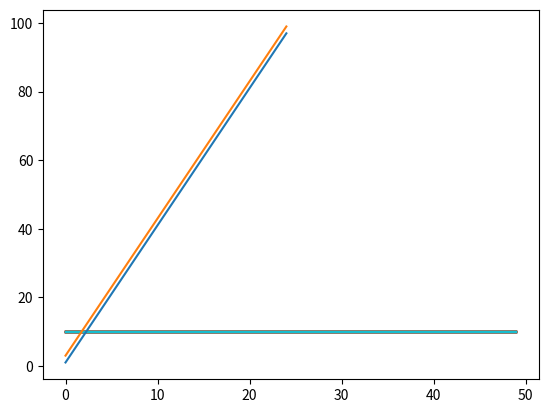

The matplotlib source for this figure:
import numpy as np
import matplotlib.pyplot as plt


print ('Prácticas de matrices muldidimensionales')
print ('Creación y descripción de matrices muldidimensionales')
print("MATRIZ de valores 10's  de 10x20x30 ")
# Array cuyos valores son todos el valor indicado como segundo parámetro de la función
g=np.full((10, 20, 30), 10)
print("La matriz de 10 es la siguiente:\n ",g)
print("Nº de elementos de la matriz 1 : ",g.size)
print("Lista de dimensioens  forma: ",g.shape)
h=np.full((50, 60), 10)
print("Nº de elementos de la matriz 2 : ",h.size)
print("Lista de dimensioens forma: ",h.shape)
plt.plot(h)
plt.show()
print("Matriz de elementos aleatorios de 3 x 4 ")
i=np.random.rand(3,4)
print(i)
print("Nº de elementos de la matriz 2 : ",i.size)
print("Lista de dimensiones forma: ",i.shape)
# Inicialización del Array utilizando una función personalizada
print("INICIALIZACIÓN DEL ARRAY COMO FUNCIÓN 1")

def func(x, y):
    return x + 2 * y

print(np.fromfunction(func, (3, 5)))
print("INICIALIZACIÓN DEL ARRAY COMO FUNCIÓN 2")

def myfunc(x, y):
    return x + 1 * y

print(np.fromfunction(myfunc, (2, 5)))
print("INICIALIZACIÓN DEL ARRAY COMO FUNCIÓN 3")

def yourfunc(x, y):
    return x + 8 * y

j=np.fromfunction(yourfunc, (3, 5))
print(j)

#acceso a los arrays unidimensionales #
print('ACCESO A LOS ARRAYS UNIDIMENSIONALES ')
arrayUniDim=np.array([34,5,6,77,8,44])
print('Array Unidimensional \n ',arrayUniDim)
print('Array Unidimensional elemento 1', arrayUniDim[0])
print('Array Unidimensional elemento 2',arrayUniDim[1])
print('Array Unidimensional elemento 3 ', arrayUniDim[3])
print('Array Unidimensional elemento 0 al 3 --> 0:3 ', arrayUniDim[0:3])
print('Array Unidimensional elemento 0 y el 3--> 0::3 ', arrayUniDim[0::3])
print('Array Unidimensional elemento  0 y el 4--> 0::4 ', arrayUniDim[0::4])
print('ACCESO A LOS ARRAYS MULTIMDENSIONALES ')
print('ARRAYS MULTIMDENSIONAL 1 ')
k=np.full((8,4,5),7)
print(k)
print(k[2,2])
j2=np.array([[2,3,4,5,6], [5,7,4,2,7 ]])
print('ARRAYS MULTIMDENSIONAL 2 \n', j2)
print("El valor a imprimir de j2 es el 0,4 cuyo valor es 6 ...", j2[0,4])
print("El valor a imprimir de j2 es el 1,3 cuyo valor es 2 ...", j2[1,3])
print("El valor a imprimir de j2  de la primera seginda fila...", j2[1,:])
#ARITMÉTICA DE  Array#
print('Modificación DE ARRAYS')
#Inicialización ARRAY de rangos #
m=np.arange(22)
print('Valores del array m\n',m)
mx=np.arange(22)
print('Valores del array m\n',mx)
xx=m+mx
print( 'Valores del array xx\n',xx)
xx[4]=544
print( 'NUEVA ASIGNACIÓN DE Valores del array xx--> xx[4]=544 \n',xx)
yy=m-mx
print( 'RESTA DE VALORES EN ARRAYS 1:\n',yy)
yy2=xx-m
print( 'RESTA DE VALORES EN ARRAYS 2:\n',yy2)
print( 'RESTA DE VALORES EN ARRAYS 2:\n',yy2)
hk=np.full((4,4),2)
print(' ARRAY hk')
print(hk)
hkmas=hk*2
print(' ARRAY hk con multiplicación\n',hkmas)
print(' ARRAY hk original')
print(hk)
hkmas=hkmas*2
print(' ARRAY hk con multiplicación kmas * 2\n',hkmas)


#Modificación de un Array#
print('Modificación DE ARRAYS')
# Creación de un Array unidimensional inicializado con el rango de elementos 0-27
array1 = np.arange(100)
print("Shape:", array1.shape)
print("Array 1:", array1)
array2=array1.reshape(20,5)
print('El array2 es: \n ', array2)
array3=array1.reshape(50,2)
print('El array3 es : \n ', array3)
#plt.plot(array3)#
#plt.show()#
arrayx2=np.full((4,4),6)
arrayx2[0,:]=233
arrayx3=arrayx2.reshape(8,2)
print("arrayx3:", arrayx3)
#print("arrayx2 1:", arrayx2.ravel())
####3Broadcasting##

arraya1 = np.arange(5)
arraya2 = np.array([3])
print("Shape Arraya1:", arraya1.shape)
print("Array a1:", arraya1)
print()
print("Shape Arraya 2:", arraya2.shape)
print("Array a2:", arraya2)
print("La suma de los vectores arrayas 1 y 2 es ",arraya1 + arraya2)

#ARANGE #
arraya3 = np.arange(2, 100, 2)
print("Arraya3\n",arraya3)
arraya4 = np.arange(0, 1000, 1)
print("Arraya4\n",arraya4)
arraya5=arraya4.reshape(100,10)
print("Arraya5\n",arraya5)
#Funciones estadísticas sobre Arrays#
#media #
print("Arraya5 media: \n",arraya5.mean())
print("Arraya4 media: \n",arraya4.mean())
arrayNotas=np.array([10,3,5,6,8,10,9,8])
print("Array Notas: ", arrayNotas)
print("La suma de todos los valores de la clase ",arrayNotas.sum())
print("La media de todos los valores de la clase ",arrayNotas.mean())
print("La suma de todos los valores del 1 al 1000",arraya4.sum())
unoacien=np.arange(0, 100, 1)
print('Vector de 1 a 100',unoacien)
unoacienenFila10=unoacien.reshape(10,10)
print('Vector de 1 a 100 en fila ',unoacienenFila10)
print('Matriz elevada al cuadrada ',unoacienenFila10)
print('Matriz elevada al cuadrada ')
print(np.square(unoacienenFila10))
print('Raíz cuadrada ')
print(np.sqrt(unoacienenFila10))
print('Exponencial ')
print(np.exp(unoacienenFila10))

#progesión geométrica#
arrex=np.geomspace(10, 1000, num=3)
print('El array exponencial de r 3',arrex)
# MISCELÁNEA #
print("MISC")
arrayy2=np.full((3,3),200)
print(array2)
arrayrange1=np.arange(1)
arrayrange2=np.arange(8)
arrayrange3=np.arange(6,18,2)
arrayrange4=np.arange(1,101,2)
print("Vector arrange 1",arrayrange1)
print("Size arrange 1",arrayrange1.size)
print("Shape arrange 1",arrayrange1.size)
print("Vector arrange 2",arrayrange2)
print("Size arrange 2",arrayrange2.size)
print("Shape arrange 3",arrayrange3)
print("Vector arrange 4",arrayrange4)
print("Vector arrange 4",arrayrange4.size)
arrayrange5=arrayrange4.reshape(25,2)

print("Vector arrange 5",arrayrange5)
plt.plot(arrayrange5)
plt.show()


